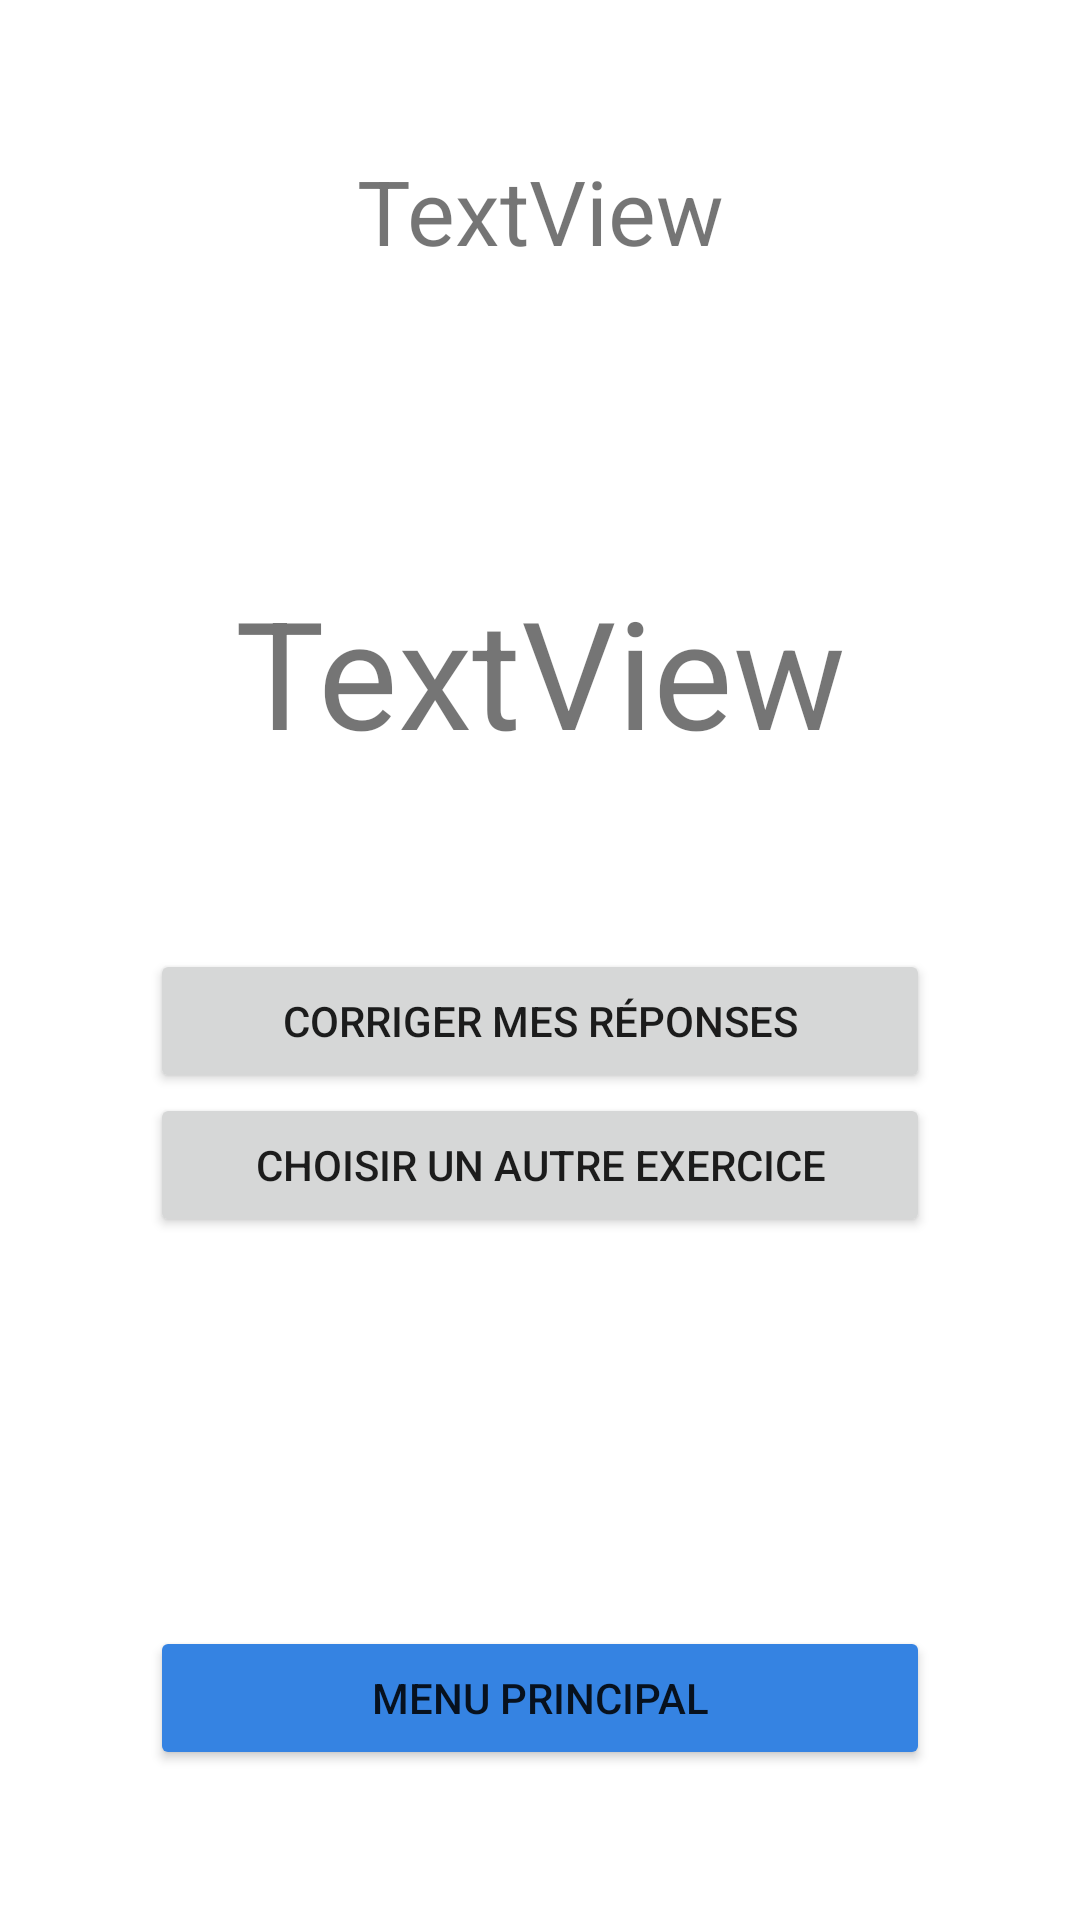

The Android layout XML behind this screen, and the referenced resources:
<!-- AndroidManifest.xml: application theme Theme.Lousticole -->
<!-- res/layout/result.xml -->
<?xml version="1.0" encoding="utf-8"?>
<androidx.constraintlayout.widget.ConstraintLayout xmlns:android="http://schemas.android.com/apk/res/android"
    xmlns:app="http://schemas.android.com/apk/res-auto"
    android:layout_width="match_parent"
    android:layout_height="match_parent"
    android:padding="50dp">

    <TextView
        android:id="@+id/result_first_textView"
        android:layout_width="wrap_content"
        android:layout_height="wrap_content"
        android:text="TextView"
        android:textSize="30sp"
        app:layout_constraintEnd_toEndOf="parent"
        app:layout_constraintStart_toStartOf="parent"
        app:layout_constraintTop_toTopOf="parent" />

    <TextView
        android:id="@+id/result_second_textView"
        android:layout_width="wrap_content"
        android:layout_height="wrap_content"
        android:layout_marginTop="100dp"
        android:textSize="50sp"
        android:text="TextView"
        app:layout_constraintEnd_toEndOf="parent"
        app:layout_constraintStart_toStartOf="parent"
        app:layout_constraintTop_toBottomOf="@+id/result_first_textView"
        />

    <Button
        android:id="@+id/result_correction_button"
        android:layout_width="match_parent"
        android:layout_height="wrap_content"
        android:text="Corriger mes réponses"
        app:layout_constraintBottom_toBottomOf="parent"
        app:layout_constraintEnd_toEndOf="parent"
        app:layout_constraintStart_toStartOf="parent"
        app:layout_constraintTop_toBottomOf="@+id/result_first_textView" />

    <Button
        android:id="@+id/result_other_button"
        android:layout_width="match_parent"
        android:layout_height="wrap_content"
        android:text="Choisir un autre exercice"
        app:layout_constraintEnd_toEndOf="parent"
        app:layout_constraintStart_toStartOf="parent"
        app:layout_constraintTop_toBottomOf="@+id/result_correction_button" />

    <Button
        android:id="@+id/result_retour_button"
        android:layout_width="match_parent"
        android:layout_height="wrap_content"
        android:backgroundTint="@color/blue"
        android:text="Menu principal"
        app:layout_constraintBottom_toBottomOf="parent"
        app:layout_constraintEnd_toEndOf="parent"
        app:layout_constraintStart_toStartOf="parent" />
</androidx.constraintlayout.widget.ConstraintLayout>
<!-- resources referenced by this layout -->
<resources>
  <color name="blue">#3583e2</color>
  <style name="Theme.Lousticole" parent="Theme.MaterialComponents.DayNight.NoActionBar">
          
          <item name="colorPrimary">@color/green</item>
          <item name="colorPrimaryVariant">@color/dark_green</item>
          <item name="colorOnPrimary">@color/cream</item>
          
          <item name="colorSecondary">@color/light_green</item>
          <item name="colorSecondaryVariant">@color/green</item>
          <item name="colorOnSecondary">@color/black</item>
          
          <item name="android:statusBarColor">@android:color/transparent</item>
          <item name="android:navigationBarColor">@android:color/transparent</item>
          <item name="android:windowTranslucentStatus">false</item>
          <item name="android:windowTranslucentNavigation">false</item>
          
      </style>
  <color name="green">#33cf79</color>
  <color name="black">#FF000000</color>
</resources>
